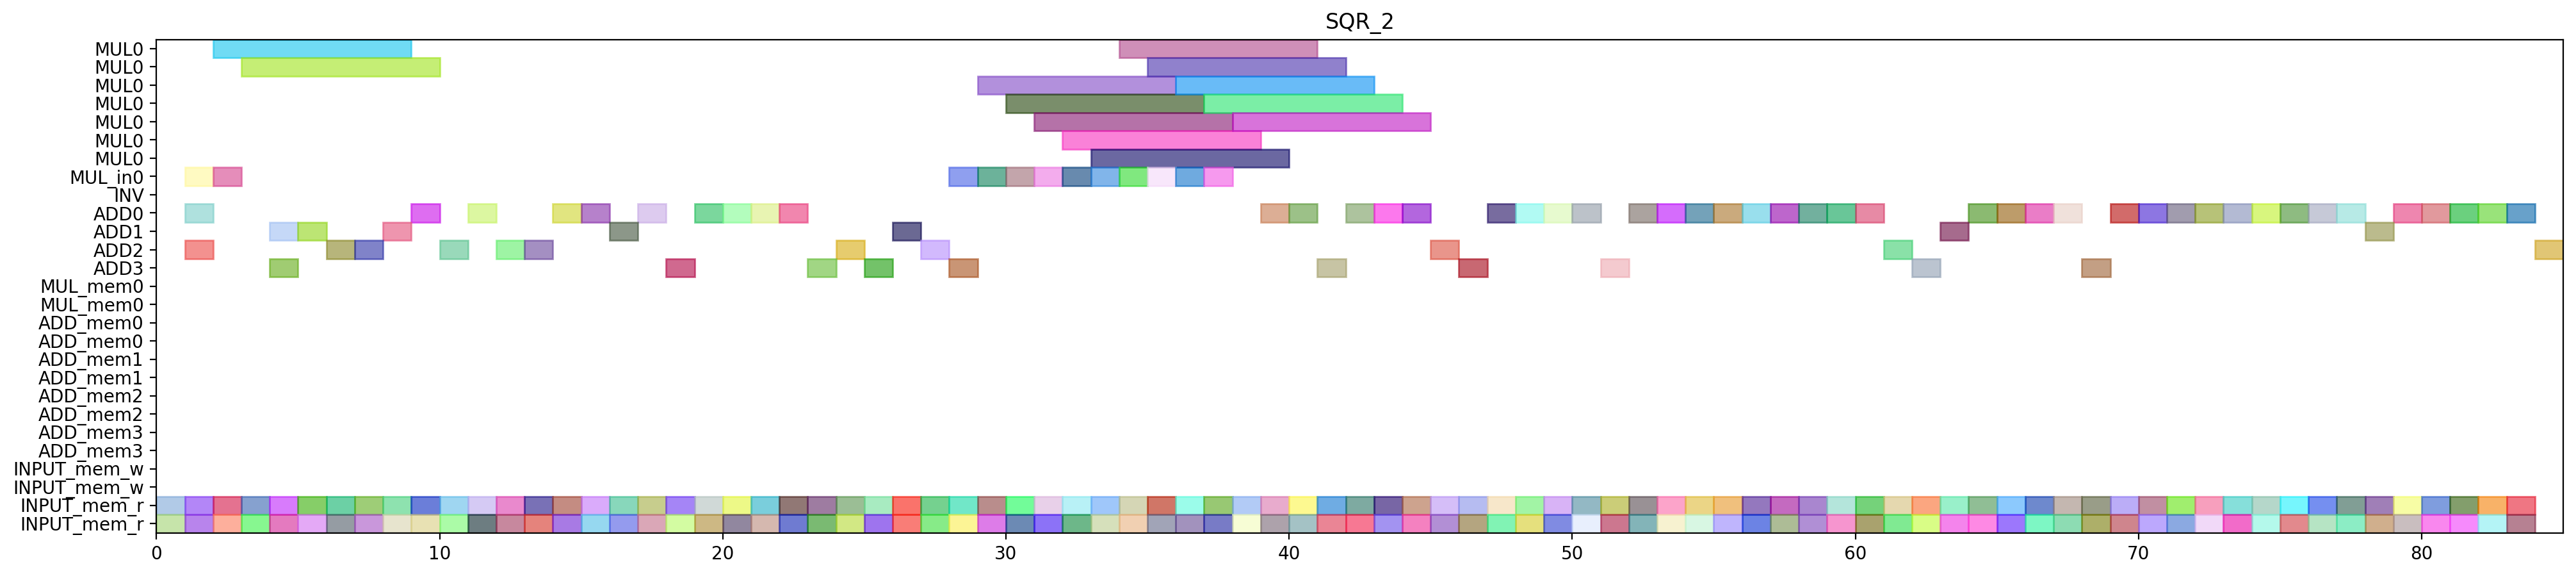

Source code (Python):
from pyschedule import Scenario, solvers, plotters, alt


def solve():
	horizon = 149
	S = Scenario("SQR_2", horizon=horizon)

	# resource
	MUL = S.Resources('MUL', num=1, size=7)
	MUL_in = S.Resources('MUL_in', num=1)
	INV = S.Resource('INV')
	ADD = S.Resources('ADD', num=4, periods=range(1, horizon))
	MUL_mem = S.Resources('MUL_mem', num=1, size=2)
	ADD_mem = S.Resources('ADD_mem', num=4, size=2)
	INPUT_mem_w = S.Resource('INPUT_mem_w', size=2)
	INPUT_mem_r = S.Resource('INPUT_mem_r', size=2)

	# result of previous scheduling
	c_a1_0_x010_mem0 = S.Task('c_a1_0_x010_mem0', length=1, delay_cost=1)
	S += c_a1_0_x010_mem0 >= 0
	c_a1_0_x010_mem0 += INPUT_mem_r

	c_a1_0_x100_mem0 = S.Task('c_a1_0_x100_mem0', length=1, delay_cost=1)
	S += c_a1_0_x100_mem0 >= 0
	c_a1_0_x100_mem0 += INPUT_mem_r

	c_a1_0_x010 = S.Task('c_a1_0_x010', length=1, delay_cost=1)
	S += c_a1_0_x010 >= 1
	c_a1_0_x010 += ADD[2]

	c_a1_0_x100 = S.Task('c_a1_0_x100', length=1, delay_cost=1)
	S += c_a1_0_x100 >= 1
	c_a1_0_x100 += ADD[0]

	c_t3_t0_t0_t0_in = S.Task('c_t3_t0_t0_t0_in', length=1, delay_cost=1)
	S += c_t3_t0_t0_t0_in >= 1
	c_t3_t0_t0_t0_in += MUL_in[0]

	c_t3_t0_t0_t0_mem0 = S.Task('c_t3_t0_t0_t0_mem0', length=1, delay_cost=1)
	S += c_t3_t0_t0_t0_mem0 >= 1
	c_t3_t0_t0_t0_mem0 += INPUT_mem_r

	c_t3_t0_t0_t0_mem1 = S.Task('c_t3_t0_t0_t0_mem1', length=1, delay_cost=1)
	S += c_t3_t0_t0_t0_mem1 >= 1
	c_t3_t0_t0_t0_mem1 += INPUT_mem_r

	c_t3_t0_t0_t0 = S.Task('c_t3_t0_t0_t0', length=7, delay_cost=1)
	S += c_t3_t0_t0_t0 >= 2
	c_t3_t0_t0_t0 += MUL[0]

	c_t3_t0_t0_t1_in = S.Task('c_t3_t0_t0_t1_in', length=1, delay_cost=1)
	S += c_t3_t0_t0_t1_in >= 2
	c_t3_t0_t0_t1_in += MUL_in[0]

	c_t3_t0_t0_t1_mem0 = S.Task('c_t3_t0_t0_t1_mem0', length=1, delay_cost=1)
	S += c_t3_t0_t0_t1_mem0 >= 2
	c_t3_t0_t0_t1_mem0 += INPUT_mem_r

	c_t3_t0_t0_t1_mem1 = S.Task('c_t3_t0_t0_t1_mem1', length=1, delay_cost=1)
	S += c_t3_t0_t0_t1_mem1 >= 2
	c_t3_t0_t0_t1_mem1 += INPUT_mem_r

	c_a1_0_x000_mem0 = S.Task('c_a1_0_x000_mem0', length=1, delay_cost=1)
	S += c_a1_0_x000_mem0 >= 3
	c_a1_0_x000_mem0 += INPUT_mem_r

	c_a1_0_x110_mem0 = S.Task('c_a1_0_x110_mem0', length=1, delay_cost=1)
	S += c_a1_0_x110_mem0 >= 3
	c_a1_0_x110_mem0 += INPUT_mem_r

	c_t3_t0_t0_t1 = S.Task('c_t3_t0_t0_t1', length=7, delay_cost=1)
	S += c_t3_t0_t0_t1 >= 3
	c_t3_t0_t0_t1 += MUL[0]

	c_a1_0_x000 = S.Task('c_a1_0_x000', length=1, delay_cost=1)
	S += c_a1_0_x000 >= 4
	c_a1_0_x000 += ADD[1]

	c_a1_0_x110 = S.Task('c_a1_0_x110', length=1, delay_cost=1)
	S += c_a1_0_x110 >= 4
	c_a1_0_x110 += ADD[3]

	c_t1111_mem0 = S.Task('c_t1111_mem0', length=1, delay_cost=1)
	S += c_t1111_mem0 >= 4
	c_t1111_mem0 += INPUT_mem_r

	c_t1111_mem1 = S.Task('c_t1111_mem1', length=1, delay_cost=1)
	S += c_t1111_mem1 >= 4
	c_t1111_mem1 += INPUT_mem_r

	c_t1001_mem0 = S.Task('c_t1001_mem0', length=1, delay_cost=1)
	S += c_t1001_mem0 >= 5
	c_t1001_mem0 += INPUT_mem_r

	c_t1001_mem1 = S.Task('c_t1001_mem1', length=1, delay_cost=1)
	S += c_t1001_mem1 >= 5
	c_t1001_mem1 += INPUT_mem_r

	c_t1111 = S.Task('c_t1111', length=1, delay_cost=1)
	S += c_t1111 >= 5
	c_t1111 += ADD[1]

	c_a1_0_y1_0_mem0 = S.Task('c_a1_0_y1_0_mem0', length=1, delay_cost=1)
	S += c_a1_0_y1_0_mem0 >= 6
	c_a1_0_y1_0_mem0 += INPUT_mem_r

	c_a1_0_y1_0_mem1 = S.Task('c_a1_0_y1_0_mem1', length=1, delay_cost=1)
	S += c_a1_0_y1_0_mem1 >= 6
	c_a1_0_y1_0_mem1 += INPUT_mem_r

	c_t1001 = S.Task('c_t1001', length=1, delay_cost=1)
	S += c_t1001 >= 6
	c_t1001 += ADD[2]

	c_a1_0_y1_0 = S.Task('c_a1_0_y1_0', length=1, delay_cost=1)
	S += c_a1_0_y1_0 >= 7
	c_a1_0_y1_0 += ADD[2]

	c_t1011_mem0 = S.Task('c_t1011_mem0', length=1, delay_cost=1)
	S += c_t1011_mem0 >= 7
	c_t1011_mem0 += INPUT_mem_r

	c_t1011_mem1 = S.Task('c_t1011_mem1', length=1, delay_cost=1)
	S += c_t1011_mem1 >= 7
	c_t1011_mem1 += INPUT_mem_r

	c_t1011 = S.Task('c_t1011', length=1, delay_cost=1)
	S += c_t1011 >= 8
	c_t1011 += ADD[1]

	c_t1110_mem0 = S.Task('c_t1110_mem0', length=1, delay_cost=1)
	S += c_t1110_mem0 >= 8
	c_t1110_mem0 += INPUT_mem_r

	c_t1110_mem1 = S.Task('c_t1110_mem1', length=1, delay_cost=1)
	S += c_t1110_mem1 >= 8
	c_t1110_mem1 += INPUT_mem_r

	c_t1010_mem0 = S.Task('c_t1010_mem0', length=1, delay_cost=1)
	S += c_t1010_mem0 >= 9
	c_t1010_mem0 += INPUT_mem_r

	c_t1010_mem1 = S.Task('c_t1010_mem1', length=1, delay_cost=1)
	S += c_t1010_mem1 >= 9
	c_t1010_mem1 += INPUT_mem_r

	c_t1110 = S.Task('c_t1110', length=1, delay_cost=1)
	S += c_t1110 >= 9
	c_t1110 += ADD[0]

	c_t1000_mem0 = S.Task('c_t1000_mem0', length=1, delay_cost=1)
	S += c_t1000_mem0 >= 10
	c_t1000_mem0 += INPUT_mem_r

	c_t1000_mem1 = S.Task('c_t1000_mem1', length=1, delay_cost=1)
	S += c_t1000_mem1 >= 10
	c_t1000_mem1 += INPUT_mem_r

	c_t1010 = S.Task('c_t1010', length=1, delay_cost=1)
	S += c_t1010 >= 10
	c_t1010 += ADD[2]

	c_t1000 = S.Task('c_t1000', length=1, delay_cost=1)
	S += c_t1000 >= 11
	c_t1000 += ADD[0]

	c_t1100_mem0 = S.Task('c_t1100_mem0', length=1, delay_cost=1)
	S += c_t1100_mem0 >= 11
	c_t1100_mem0 += INPUT_mem_r

	c_t1100_mem1 = S.Task('c_t1100_mem1', length=1, delay_cost=1)
	S += c_t1100_mem1 >= 11
	c_t1100_mem1 += INPUT_mem_r

	c_t0210_mem0 = S.Task('c_t0210_mem0', length=1, delay_cost=1)
	S += c_t0210_mem0 >= 12
	c_t0210_mem0 += INPUT_mem_r

	c_t0210_mem1 = S.Task('c_t0210_mem1', length=1, delay_cost=1)
	S += c_t0210_mem1 >= 12
	c_t0210_mem1 += INPUT_mem_r

	c_t1100 = S.Task('c_t1100', length=1, delay_cost=1)
	S += c_t1100 >= 12
	c_t1100 += ADD[2]

	c_t0110_mem0 = S.Task('c_t0110_mem0', length=1, delay_cost=1)
	S += c_t0110_mem0 >= 13
	c_t0110_mem0 += INPUT_mem_r

	c_t0110_mem1 = S.Task('c_t0110_mem1', length=1, delay_cost=1)
	S += c_t0110_mem1 >= 13
	c_t0110_mem1 += INPUT_mem_r

	c_t0210 = S.Task('c_t0210', length=1, delay_cost=1)
	S += c_t0210 >= 13
	c_t0210 += ADD[2]

	c_a1_0_y1_1_mem0 = S.Task('c_a1_0_y1_1_mem0', length=1, delay_cost=1)
	S += c_a1_0_y1_1_mem0 >= 14
	c_a1_0_y1_1_mem0 += INPUT_mem_r

	c_a1_0_y1_1_mem1 = S.Task('c_a1_0_y1_1_mem1', length=1, delay_cost=1)
	S += c_a1_0_y1_1_mem1 >= 14
	c_a1_0_y1_1_mem1 += INPUT_mem_r

	c_t0110 = S.Task('c_t0110', length=1, delay_cost=1)
	S += c_t0110 >= 14
	c_t0110 += ADD[0]

	c_a1_0_y1_1 = S.Task('c_a1_0_y1_1', length=1, delay_cost=1)
	S += c_a1_0_y1_1 >= 15
	c_a1_0_y1_1 += ADD[0]

	c_t0211_mem0 = S.Task('c_t0211_mem0', length=1, delay_cost=1)
	S += c_t0211_mem0 >= 15
	c_t0211_mem0 += INPUT_mem_r

	c_t0211_mem1 = S.Task('c_t0211_mem1', length=1, delay_cost=1)
	S += c_t0211_mem1 >= 15
	c_t0211_mem1 += INPUT_mem_r

	c_t0201_mem0 = S.Task('c_t0201_mem0', length=1, delay_cost=1)
	S += c_t0201_mem0 >= 16
	c_t0201_mem0 += INPUT_mem_r

	c_t0201_mem1 = S.Task('c_t0201_mem1', length=1, delay_cost=1)
	S += c_t0201_mem1 >= 16
	c_t0201_mem1 += INPUT_mem_r

	c_t0211 = S.Task('c_t0211', length=1, delay_cost=1)
	S += c_t0211 >= 16
	c_t0211 += ADD[1]

	c_t0201 = S.Task('c_t0201', length=1, delay_cost=1)
	S += c_t0201 >= 17
	c_t0201 += ADD[0]

	c_t1101_mem0 = S.Task('c_t1101_mem0', length=1, delay_cost=1)
	S += c_t1101_mem0 >= 17
	c_t1101_mem0 += INPUT_mem_r

	c_t1101_mem1 = S.Task('c_t1101_mem1', length=1, delay_cost=1)
	S += c_t1101_mem1 >= 17
	c_t1101_mem1 += INPUT_mem_r

	c_t0200_mem0 = S.Task('c_t0200_mem0', length=1, delay_cost=1)
	S += c_t0200_mem0 >= 18
	c_t0200_mem0 += INPUT_mem_r

	c_t0200_mem1 = S.Task('c_t0200_mem1', length=1, delay_cost=1)
	S += c_t0200_mem1 >= 18
	c_t0200_mem1 += INPUT_mem_r

	c_t1101 = S.Task('c_t1101', length=1, delay_cost=1)
	S += c_t1101 >= 18
	c_t1101 += ADD[3]

	c_t0200 = S.Task('c_t0200', length=1, delay_cost=1)
	S += c_t0200 >= 19
	c_t0200 += ADD[0]

	c_t1210_mem0 = S.Task('c_t1210_mem0', length=1, delay_cost=1)
	S += c_t1210_mem0 >= 19
	c_t1210_mem0 += INPUT_mem_r

	c_t1210_mem1 = S.Task('c_t1210_mem1', length=1, delay_cost=1)
	S += c_t1210_mem1 >= 19
	c_t1210_mem1 += INPUT_mem_r

	c_t1200_mem0 = S.Task('c_t1200_mem0', length=1, delay_cost=1)
	S += c_t1200_mem0 >= 20
	c_t1200_mem0 += INPUT_mem_r

	c_t1200_mem1 = S.Task('c_t1200_mem1', length=1, delay_cost=1)
	S += c_t1200_mem1 >= 20
	c_t1200_mem1 += INPUT_mem_r

	c_t1210 = S.Task('c_t1210', length=1, delay_cost=1)
	S += c_t1210 >= 20
	c_t1210 += ADD[0]

	c_t1200 = S.Task('c_t1200', length=1, delay_cost=1)
	S += c_t1200 >= 21
	c_t1200 += ADD[0]

	c_t1201_mem0 = S.Task('c_t1201_mem0', length=1, delay_cost=1)
	S += c_t1201_mem0 >= 21
	c_t1201_mem0 += INPUT_mem_r

	c_t1201_mem1 = S.Task('c_t1201_mem1', length=1, delay_cost=1)
	S += c_t1201_mem1 >= 21
	c_t1201_mem1 += INPUT_mem_r

	c_t0101_mem0 = S.Task('c_t0101_mem0', length=1, delay_cost=1)
	S += c_t0101_mem0 >= 22
	c_t0101_mem0 += INPUT_mem_r

	c_t0101_mem1 = S.Task('c_t0101_mem1', length=1, delay_cost=1)
	S += c_t0101_mem1 >= 22
	c_t0101_mem1 += INPUT_mem_r

	c_t1201 = S.Task('c_t1201', length=1, delay_cost=1)
	S += c_t1201 >= 22
	c_t1201 += ADD[0]

	c_t0101 = S.Task('c_t0101', length=1, delay_cost=1)
	S += c_t0101 >= 23
	c_t0101 += ADD[3]

	c_t3_t0_t0_t3_mem0 = S.Task('c_t3_t0_t0_t3_mem0', length=1, delay_cost=1)
	S += c_t3_t0_t0_t3_mem0 >= 23
	c_t3_t0_t0_t3_mem0 += INPUT_mem_r

	c_t3_t0_t0_t3_mem1 = S.Task('c_t3_t0_t0_t3_mem1', length=1, delay_cost=1)
	S += c_t3_t0_t0_t3_mem1 >= 23
	c_t3_t0_t0_t3_mem1 += INPUT_mem_r

	c_t0111_mem0 = S.Task('c_t0111_mem0', length=1, delay_cost=1)
	S += c_t0111_mem0 >= 24
	c_t0111_mem0 += INPUT_mem_r

	c_t0111_mem1 = S.Task('c_t0111_mem1', length=1, delay_cost=1)
	S += c_t0111_mem1 >= 24
	c_t0111_mem1 += INPUT_mem_r

	c_t3_t0_t0_t3 = S.Task('c_t3_t0_t0_t3', length=1, delay_cost=1)
	S += c_t3_t0_t0_t3 >= 24
	c_t3_t0_t0_t3 += ADD[2]

	c_t0100_mem0 = S.Task('c_t0100_mem0', length=1, delay_cost=1)
	S += c_t0100_mem0 >= 25
	c_t0100_mem0 += INPUT_mem_r

	c_t0100_mem1 = S.Task('c_t0100_mem1', length=1, delay_cost=1)
	S += c_t0100_mem1 >= 25
	c_t0100_mem1 += INPUT_mem_r

	c_t0111 = S.Task('c_t0111', length=1, delay_cost=1)
	S += c_t0111 >= 25
	c_t0111 += ADD[3]

	c_t0100 = S.Task('c_t0100', length=1, delay_cost=1)
	S += c_t0100 >= 26
	c_t0100 += ADD[1]

	c_t3_t0_t0_t2_mem0 = S.Task('c_t3_t0_t0_t2_mem0', length=1, delay_cost=1)
	S += c_t3_t0_t0_t2_mem0 >= 26
	c_t3_t0_t0_t2_mem0 += INPUT_mem_r

	c_t3_t0_t0_t2_mem1 = S.Task('c_t3_t0_t0_t2_mem1', length=1, delay_cost=1)
	S += c_t3_t0_t0_t2_mem1 >= 26
	c_t3_t0_t0_t2_mem1 += INPUT_mem_r

	c_t1211_mem0 = S.Task('c_t1211_mem0', length=1, delay_cost=1)
	S += c_t1211_mem0 >= 27
	c_t1211_mem0 += INPUT_mem_r

	c_t1211_mem1 = S.Task('c_t1211_mem1', length=1, delay_cost=1)
	S += c_t1211_mem1 >= 27
	c_t1211_mem1 += INPUT_mem_r

	c_t3_t0_t0_t2 = S.Task('c_t3_t0_t0_t2', length=1, delay_cost=1)
	S += c_t3_t0_t0_t2 >= 27
	c_t3_t0_t0_t2 += ADD[2]

	c_t1211 = S.Task('c_t1211', length=1, delay_cost=1)
	S += c_t1211 >= 28
	c_t1211 += ADD[3]

	c_t3_t2_t1_t0_in = S.Task('c_t3_t2_t1_t0_in', length=1, delay_cost=1)
	S += c_t3_t2_t1_t0_in >= 28
	c_t3_t2_t1_t0_in += MUL_in[0]

	c_t3_t2_t1_t0_mem0 = S.Task('c_t3_t2_t1_t0_mem0', length=1, delay_cost=1)
	S += c_t3_t2_t1_t0_mem0 >= 28
	c_t3_t2_t1_t0_mem0 += INPUT_mem_r

	c_t3_t2_t1_t0_mem1 = S.Task('c_t3_t2_t1_t0_mem1', length=1, delay_cost=1)
	S += c_t3_t2_t1_t0_mem1 >= 28
	c_t3_t2_t1_t0_mem1 += INPUT_mem_r

	c_t3_t2_t0_t1_in = S.Task('c_t3_t2_t0_t1_in', length=1, delay_cost=1)
	S += c_t3_t2_t0_t1_in >= 29
	c_t3_t2_t0_t1_in += MUL_in[0]

	c_t3_t2_t0_t1_mem0 = S.Task('c_t3_t2_t0_t1_mem0', length=1, delay_cost=1)
	S += c_t3_t2_t0_t1_mem0 >= 29
	c_t3_t2_t0_t1_mem0 += INPUT_mem_r

	c_t3_t2_t0_t1_mem1 = S.Task('c_t3_t2_t0_t1_mem1', length=1, delay_cost=1)
	S += c_t3_t2_t0_t1_mem1 >= 29
	c_t3_t2_t0_t1_mem1 += INPUT_mem_r

	c_t3_t2_t1_t0 = S.Task('c_t3_t2_t1_t0', length=7, delay_cost=1)
	S += c_t3_t2_t1_t0 >= 29
	c_t3_t2_t1_t0 += MUL[0]

	c_t3_t2_t0_t0_in = S.Task('c_t3_t2_t0_t0_in', length=1, delay_cost=1)
	S += c_t3_t2_t0_t0_in >= 30
	c_t3_t2_t0_t0_in += MUL_in[0]

	c_t3_t2_t0_t0_mem0 = S.Task('c_t3_t2_t0_t0_mem0', length=1, delay_cost=1)
	S += c_t3_t2_t0_t0_mem0 >= 30
	c_t3_t2_t0_t0_mem0 += INPUT_mem_r

	c_t3_t2_t0_t0_mem1 = S.Task('c_t3_t2_t0_t0_mem1', length=1, delay_cost=1)
	S += c_t3_t2_t0_t0_mem1 >= 30
	c_t3_t2_t0_t0_mem1 += INPUT_mem_r

	c_t3_t2_t0_t1 = S.Task('c_t3_t2_t0_t1', length=7, delay_cost=1)
	S += c_t3_t2_t0_t1 >= 30
	c_t3_t2_t0_t1 += MUL[0]

	c_t3_t1_t1_t1_in = S.Task('c_t3_t1_t1_t1_in', length=1, delay_cost=1)
	S += c_t3_t1_t1_t1_in >= 31
	c_t3_t1_t1_t1_in += MUL_in[0]

	c_t3_t1_t1_t1_mem0 = S.Task('c_t3_t1_t1_t1_mem0', length=1, delay_cost=1)
	S += c_t3_t1_t1_t1_mem0 >= 31
	c_t3_t1_t1_t1_mem0 += INPUT_mem_r

	c_t3_t1_t1_t1_mem1 = S.Task('c_t3_t1_t1_t1_mem1', length=1, delay_cost=1)
	S += c_t3_t1_t1_t1_mem1 >= 31
	c_t3_t1_t1_t1_mem1 += INPUT_mem_r

	c_t3_t2_t0_t0 = S.Task('c_t3_t2_t0_t0', length=7, delay_cost=1)
	S += c_t3_t2_t0_t0 >= 31
	c_t3_t2_t0_t0 += MUL[0]

	c_t3_t1_t1_t1 = S.Task('c_t3_t1_t1_t1', length=7, delay_cost=1)
	S += c_t3_t1_t1_t1 >= 32
	c_t3_t1_t1_t1 += MUL[0]

	c_t3_t2_t1_t1_in = S.Task('c_t3_t2_t1_t1_in', length=1, delay_cost=1)
	S += c_t3_t2_t1_t1_in >= 32
	c_t3_t2_t1_t1_in += MUL_in[0]

	c_t3_t2_t1_t1_mem0 = S.Task('c_t3_t2_t1_t1_mem0', length=1, delay_cost=1)
	S += c_t3_t2_t1_t1_mem0 >= 32
	c_t3_t2_t1_t1_mem0 += INPUT_mem_r

	c_t3_t2_t1_t1_mem1 = S.Task('c_t3_t2_t1_t1_mem1', length=1, delay_cost=1)
	S += c_t3_t2_t1_t1_mem1 >= 32
	c_t3_t2_t1_t1_mem1 += INPUT_mem_r

	c_t3_t1_t1_t0_in = S.Task('c_t3_t1_t1_t0_in', length=1, delay_cost=1)
	S += c_t3_t1_t1_t0_in >= 33
	c_t3_t1_t1_t0_in += MUL_in[0]

	c_t3_t1_t1_t0_mem0 = S.Task('c_t3_t1_t1_t0_mem0', length=1, delay_cost=1)
	S += c_t3_t1_t1_t0_mem0 >= 33
	c_t3_t1_t1_t0_mem0 += INPUT_mem_r

	c_t3_t1_t1_t0_mem1 = S.Task('c_t3_t1_t1_t0_mem1', length=1, delay_cost=1)
	S += c_t3_t1_t1_t0_mem1 >= 33
	c_t3_t1_t1_t0_mem1 += INPUT_mem_r

	c_t3_t2_t1_t1 = S.Task('c_t3_t2_t1_t1', length=7, delay_cost=1)
	S += c_t3_t2_t1_t1 >= 33
	c_t3_t2_t1_t1 += MUL[0]

	c_t3_t1_t0_t1_in = S.Task('c_t3_t1_t0_t1_in', length=1, delay_cost=1)
	S += c_t3_t1_t0_t1_in >= 34
	c_t3_t1_t0_t1_in += MUL_in[0]

	c_t3_t1_t0_t1_mem0 = S.Task('c_t3_t1_t0_t1_mem0', length=1, delay_cost=1)
	S += c_t3_t1_t0_t1_mem0 >= 34
	c_t3_t1_t0_t1_mem0 += INPUT_mem_r

	c_t3_t1_t0_t1_mem1 = S.Task('c_t3_t1_t0_t1_mem1', length=1, delay_cost=1)
	S += c_t3_t1_t0_t1_mem1 >= 34
	c_t3_t1_t0_t1_mem1 += INPUT_mem_r

	c_t3_t1_t1_t0 = S.Task('c_t3_t1_t1_t0', length=7, delay_cost=1)
	S += c_t3_t1_t1_t0 >= 34
	c_t3_t1_t1_t0 += MUL[0]

	c_t3_t1_t0_t0_in = S.Task('c_t3_t1_t0_t0_in', length=1, delay_cost=1)
	S += c_t3_t1_t0_t0_in >= 35
	c_t3_t1_t0_t0_in += MUL_in[0]

	c_t3_t1_t0_t0_mem0 = S.Task('c_t3_t1_t0_t0_mem0', length=1, delay_cost=1)
	S += c_t3_t1_t0_t0_mem0 >= 35
	c_t3_t1_t0_t0_mem0 += INPUT_mem_r

	c_t3_t1_t0_t0_mem1 = S.Task('c_t3_t1_t0_t0_mem1', length=1, delay_cost=1)
	S += c_t3_t1_t0_t0_mem1 >= 35
	c_t3_t1_t0_t0_mem1 += INPUT_mem_r

	c_t3_t1_t0_t1 = S.Task('c_t3_t1_t0_t1', length=7, delay_cost=1)
	S += c_t3_t1_t0_t1 >= 35
	c_t3_t1_t0_t1 += MUL[0]

	c_t3_t0_t1_t1_in = S.Task('c_t3_t0_t1_t1_in', length=1, delay_cost=1)
	S += c_t3_t0_t1_t1_in >= 36
	c_t3_t0_t1_t1_in += MUL_in[0]

	c_t3_t0_t1_t1_mem0 = S.Task('c_t3_t0_t1_t1_mem0', length=1, delay_cost=1)
	S += c_t3_t0_t1_t1_mem0 >= 36
	c_t3_t0_t1_t1_mem0 += INPUT_mem_r

	c_t3_t0_t1_t1_mem1 = S.Task('c_t3_t0_t1_t1_mem1', length=1, delay_cost=1)
	S += c_t3_t0_t1_t1_mem1 >= 36
	c_t3_t0_t1_t1_mem1 += INPUT_mem_r

	c_t3_t1_t0_t0 = S.Task('c_t3_t1_t0_t0', length=7, delay_cost=1)
	S += c_t3_t1_t0_t0 >= 36
	c_t3_t1_t0_t0 += MUL[0]

	c_t3_t0_t1_t0_in = S.Task('c_t3_t0_t1_t0_in', length=1, delay_cost=1)
	S += c_t3_t0_t1_t0_in >= 37
	c_t3_t0_t1_t0_in += MUL_in[0]

	c_t3_t0_t1_t0_mem0 = S.Task('c_t3_t0_t1_t0_mem0', length=1, delay_cost=1)
	S += c_t3_t0_t1_t0_mem0 >= 37
	c_t3_t0_t1_t0_mem0 += INPUT_mem_r

	c_t3_t0_t1_t0_mem1 = S.Task('c_t3_t0_t1_t0_mem1', length=1, delay_cost=1)
	S += c_t3_t0_t1_t0_mem1 >= 37
	c_t3_t0_t1_t0_mem1 += INPUT_mem_r

	c_t3_t0_t1_t1 = S.Task('c_t3_t0_t1_t1', length=7, delay_cost=1)
	S += c_t3_t0_t1_t1 >= 37
	c_t3_t0_t1_t1 += MUL[0]

	c_t3_t0_t1_t0 = S.Task('c_t3_t0_t1_t0', length=7, delay_cost=1)
	S += c_t3_t0_t1_t0 >= 38
	c_t3_t0_t1_t0 += MUL[0]

	c_t3_t2_t1_t2_mem0 = S.Task('c_t3_t2_t1_t2_mem0', length=1, delay_cost=1)
	S += c_t3_t2_t1_t2_mem0 >= 38
	c_t3_t2_t1_t2_mem0 += INPUT_mem_r

	c_t3_t2_t1_t2_mem1 = S.Task('c_t3_t2_t1_t2_mem1', length=1, delay_cost=1)
	S += c_t3_t2_t1_t2_mem1 >= 38
	c_t3_t2_t1_t2_mem1 += INPUT_mem_r

	c_t3_t0_t21_mem0 = S.Task('c_t3_t0_t21_mem0', length=1, delay_cost=1)
	S += c_t3_t0_t21_mem0 >= 39
	c_t3_t0_t21_mem0 += INPUT_mem_r

	c_t3_t0_t21_mem1 = S.Task('c_t3_t0_t21_mem1', length=1, delay_cost=1)
	S += c_t3_t0_t21_mem1 >= 39
	c_t3_t0_t21_mem1 += INPUT_mem_r

	c_t3_t2_t1_t2 = S.Task('c_t3_t2_t1_t2', length=1, delay_cost=1)
	S += c_t3_t2_t1_t2 >= 39
	c_t3_t2_t1_t2 += ADD[0]

	c_t3_t0_t21 = S.Task('c_t3_t0_t21', length=1, delay_cost=1)
	S += c_t3_t0_t21 >= 40
	c_t3_t0_t21 += ADD[0]

	c_t3_t0_t31_mem0 = S.Task('c_t3_t0_t31_mem0', length=1, delay_cost=1)
	S += c_t3_t0_t31_mem0 >= 40
	c_t3_t0_t31_mem0 += INPUT_mem_r

	c_t3_t0_t31_mem1 = S.Task('c_t3_t0_t31_mem1', length=1, delay_cost=1)
	S += c_t3_t0_t31_mem1 >= 40
	c_t3_t0_t31_mem1 += INPUT_mem_r

	c_t3_t0_t30_mem0 = S.Task('c_t3_t0_t30_mem0', length=1, delay_cost=1)
	S += c_t3_t0_t30_mem0 >= 41
	c_t3_t0_t30_mem0 += INPUT_mem_r

	c_t3_t0_t30_mem1 = S.Task('c_t3_t0_t30_mem1', length=1, delay_cost=1)
	S += c_t3_t0_t30_mem1 >= 41
	c_t3_t0_t30_mem1 += INPUT_mem_r

	c_t3_t0_t31 = S.Task('c_t3_t0_t31', length=1, delay_cost=1)
	S += c_t3_t0_t31 >= 41
	c_t3_t0_t31 += ADD[3]

	c_t3_t0_t30 = S.Task('c_t3_t0_t30', length=1, delay_cost=1)
	S += c_t3_t0_t30 >= 42
	c_t3_t0_t30 += ADD[0]

	c_t3_t2_t20_mem0 = S.Task('c_t3_t2_t20_mem0', length=1, delay_cost=1)
	S += c_t3_t2_t20_mem0 >= 42
	c_t3_t2_t20_mem0 += INPUT_mem_r

	c_t3_t2_t20_mem1 = S.Task('c_t3_t2_t20_mem1', length=1, delay_cost=1)
	S += c_t3_t2_t20_mem1 >= 42
	c_t3_t2_t20_mem1 += INPUT_mem_r

	c_t3_t2_t0_t3_mem0 = S.Task('c_t3_t2_t0_t3_mem0', length=1, delay_cost=1)
	S += c_t3_t2_t0_t3_mem0 >= 43
	c_t3_t2_t0_t3_mem0 += INPUT_mem_r

	c_t3_t2_t0_t3_mem1 = S.Task('c_t3_t2_t0_t3_mem1', length=1, delay_cost=1)
	S += c_t3_t2_t0_t3_mem1 >= 43
	c_t3_t2_t0_t3_mem1 += INPUT_mem_r

	c_t3_t2_t20 = S.Task('c_t3_t2_t20', length=1, delay_cost=1)
	S += c_t3_t2_t20 >= 43
	c_t3_t2_t20 += ADD[0]

	c_t3_t0_t20_mem0 = S.Task('c_t3_t0_t20_mem0', length=1, delay_cost=1)
	S += c_t3_t0_t20_mem0 >= 44
	c_t3_t0_t20_mem0 += INPUT_mem_r

	c_t3_t0_t20_mem1 = S.Task('c_t3_t0_t20_mem1', length=1, delay_cost=1)
	S += c_t3_t0_t20_mem1 >= 44
	c_t3_t0_t20_mem1 += INPUT_mem_r

	c_t3_t2_t0_t3 = S.Task('c_t3_t2_t0_t3', length=1, delay_cost=1)
	S += c_t3_t2_t0_t3 >= 44
	c_t3_t2_t0_t3 += ADD[0]

	c_t3_t0_t1_t3_mem0 = S.Task('c_t3_t0_t1_t3_mem0', length=1, delay_cost=1)
	S += c_t3_t0_t1_t3_mem0 >= 45
	c_t3_t0_t1_t3_mem0 += INPUT_mem_r

	c_t3_t0_t1_t3_mem1 = S.Task('c_t3_t0_t1_t3_mem1', length=1, delay_cost=1)
	S += c_t3_t0_t1_t3_mem1 >= 45
	c_t3_t0_t1_t3_mem1 += INPUT_mem_r

	c_t3_t0_t20 = S.Task('c_t3_t0_t20', length=1, delay_cost=1)
	S += c_t3_t0_t20 >= 45
	c_t3_t0_t20 += ADD[2]

	c_t3_t0_t1_t3 = S.Task('c_t3_t0_t1_t3', length=1, delay_cost=1)
	S += c_t3_t0_t1_t3 >= 46
	c_t3_t0_t1_t3 += ADD[3]

	c_t3_t2_t0_t2_mem0 = S.Task('c_t3_t2_t0_t2_mem0', length=1, delay_cost=1)
	S += c_t3_t2_t0_t2_mem0 >= 46
	c_t3_t2_t0_t2_mem0 += INPUT_mem_r

	c_t3_t2_t0_t2_mem1 = S.Task('c_t3_t2_t0_t2_mem1', length=1, delay_cost=1)
	S += c_t3_t2_t0_t2_mem1 >= 46
	c_t3_t2_t0_t2_mem1 += INPUT_mem_r

	c_t3_t2_t0_t2 = S.Task('c_t3_t2_t0_t2', length=1, delay_cost=1)
	S += c_t3_t2_t0_t2 >= 47
	c_t3_t2_t0_t2 += ADD[0]

	c_t3_t2_t1_t3_mem0 = S.Task('c_t3_t2_t1_t3_mem0', length=1, delay_cost=1)
	S += c_t3_t2_t1_t3_mem0 >= 47
	c_t3_t2_t1_t3_mem0 += INPUT_mem_r

	c_t3_t2_t1_t3_mem1 = S.Task('c_t3_t2_t1_t3_mem1', length=1, delay_cost=1)
	S += c_t3_t2_t1_t3_mem1 >= 47
	c_t3_t2_t1_t3_mem1 += INPUT_mem_r

	c_t3_t1_t31_mem0 = S.Task('c_t3_t1_t31_mem0', length=1, delay_cost=1)
	S += c_t3_t1_t31_mem0 >= 48
	c_t3_t1_t31_mem0 += INPUT_mem_r

	c_t3_t1_t31_mem1 = S.Task('c_t3_t1_t31_mem1', length=1, delay_cost=1)
	S += c_t3_t1_t31_mem1 >= 48
	c_t3_t1_t31_mem1 += INPUT_mem_r

	c_t3_t2_t1_t3 = S.Task('c_t3_t2_t1_t3', length=1, delay_cost=1)
	S += c_t3_t2_t1_t3 >= 48
	c_t3_t2_t1_t3 += ADD[0]

	c_t3_t1_t31 = S.Task('c_t3_t1_t31', length=1, delay_cost=1)
	S += c_t3_t1_t31 >= 49
	c_t3_t1_t31 += ADD[0]

	c_t3_t2_t21_mem0 = S.Task('c_t3_t2_t21_mem0', length=1, delay_cost=1)
	S += c_t3_t2_t21_mem0 >= 49
	c_t3_t2_t21_mem0 += INPUT_mem_r

	c_t3_t2_t21_mem1 = S.Task('c_t3_t2_t21_mem1', length=1, delay_cost=1)
	S += c_t3_t2_t21_mem1 >= 49
	c_t3_t2_t21_mem1 += INPUT_mem_r

	c_t3_t1_t30_mem0 = S.Task('c_t3_t1_t30_mem0', length=1, delay_cost=1)
	S += c_t3_t1_t30_mem0 >= 50
	c_t3_t1_t30_mem0 += INPUT_mem_r

	c_t3_t1_t30_mem1 = S.Task('c_t3_t1_t30_mem1', length=1, delay_cost=1)
	S += c_t3_t1_t30_mem1 >= 50
	c_t3_t1_t30_mem1 += INPUT_mem_r

	c_t3_t2_t21 = S.Task('c_t3_t2_t21', length=1, delay_cost=1)
	S += c_t3_t2_t21 >= 50
	c_t3_t2_t21 += ADD[0]

	c_t3_t1_t21_mem0 = S.Task('c_t3_t1_t21_mem0', length=1, delay_cost=1)
	S += c_t3_t1_t21_mem0 >= 51
	c_t3_t1_t21_mem0 += INPUT_mem_r

	c_t3_t1_t21_mem1 = S.Task('c_t3_t1_t21_mem1', length=1, delay_cost=1)
	S += c_t3_t1_t21_mem1 >= 51
	c_t3_t1_t21_mem1 += INPUT_mem_r

	c_t3_t1_t30 = S.Task('c_t3_t1_t30', length=1, delay_cost=1)
	S += c_t3_t1_t30 >= 51
	c_t3_t1_t30 += ADD[3]

	c_t3_t1_t20_mem0 = S.Task('c_t3_t1_t20_mem0', length=1, delay_cost=1)
	S += c_t3_t1_t20_mem0 >= 52
	c_t3_t1_t20_mem0 += INPUT_mem_r

	c_t3_t1_t20_mem1 = S.Task('c_t3_t1_t20_mem1', length=1, delay_cost=1)
	S += c_t3_t1_t20_mem1 >= 52
	c_t3_t1_t20_mem1 += INPUT_mem_r

	c_t3_t1_t21 = S.Task('c_t3_t1_t21', length=1, delay_cost=1)
	S += c_t3_t1_t21 >= 52
	c_t3_t1_t21 += ADD[0]

	c_t3_t0_t1_t2_mem0 = S.Task('c_t3_t0_t1_t2_mem0', length=1, delay_cost=1)
	S += c_t3_t0_t1_t2_mem0 >= 53
	c_t3_t0_t1_t2_mem0 += INPUT_mem_r

	c_t3_t0_t1_t2_mem1 = S.Task('c_t3_t0_t1_t2_mem1', length=1, delay_cost=1)
	S += c_t3_t0_t1_t2_mem1 >= 53
	c_t3_t0_t1_t2_mem1 += INPUT_mem_r

	c_t3_t1_t20 = S.Task('c_t3_t1_t20', length=1, delay_cost=1)
	S += c_t3_t1_t20 >= 53
	c_t3_t1_t20 += ADD[0]

	c_t3_t0_t1_t2 = S.Task('c_t3_t0_t1_t2', length=1, delay_cost=1)
	S += c_t3_t0_t1_t2 >= 54
	c_t3_t0_t1_t2 += ADD[0]

	c_t3_t1_t1_t3_mem0 = S.Task('c_t3_t1_t1_t3_mem0', length=1, delay_cost=1)
	S += c_t3_t1_t1_t3_mem0 >= 54
	c_t3_t1_t1_t3_mem0 += INPUT_mem_r

	c_t3_t1_t1_t3_mem1 = S.Task('c_t3_t1_t1_t3_mem1', length=1, delay_cost=1)
	S += c_t3_t1_t1_t3_mem1 >= 54
	c_t3_t1_t1_t3_mem1 += INPUT_mem_r

	c_t3_t1_t1_t2_mem0 = S.Task('c_t3_t1_t1_t2_mem0', length=1, delay_cost=1)
	S += c_t3_t1_t1_t2_mem0 >= 55
	c_t3_t1_t1_t2_mem0 += INPUT_mem_r

	c_t3_t1_t1_t2_mem1 = S.Task('c_t3_t1_t1_t2_mem1', length=1, delay_cost=1)
	S += c_t3_t1_t1_t2_mem1 >= 55
	c_t3_t1_t1_t2_mem1 += INPUT_mem_r

	c_t3_t1_t1_t3 = S.Task('c_t3_t1_t1_t3', length=1, delay_cost=1)
	S += c_t3_t1_t1_t3 >= 55
	c_t3_t1_t1_t3 += ADD[0]

	c_t3_t1_t0_t3_mem0 = S.Task('c_t3_t1_t0_t3_mem0', length=1, delay_cost=1)
	S += c_t3_t1_t0_t3_mem0 >= 56
	c_t3_t1_t0_t3_mem0 += INPUT_mem_r

	c_t3_t1_t0_t3_mem1 = S.Task('c_t3_t1_t0_t3_mem1', length=1, delay_cost=1)
	S += c_t3_t1_t0_t3_mem1 >= 56
	c_t3_t1_t0_t3_mem1 += INPUT_mem_r

	c_t3_t1_t1_t2 = S.Task('c_t3_t1_t1_t2', length=1, delay_cost=1)
	S += c_t3_t1_t1_t2 >= 56
	c_t3_t1_t1_t2 += ADD[0]

	c_t3_t1_t0_t2_mem0 = S.Task('c_t3_t1_t0_t2_mem0', length=1, delay_cost=1)
	S += c_t3_t1_t0_t2_mem0 >= 57
	c_t3_t1_t0_t2_mem0 += INPUT_mem_r

	c_t3_t1_t0_t2_mem1 = S.Task('c_t3_t1_t0_t2_mem1', length=1, delay_cost=1)
	S += c_t3_t1_t0_t2_mem1 >= 57
	c_t3_t1_t0_t2_mem1 += INPUT_mem_r

	c_t3_t1_t0_t3 = S.Task('c_t3_t1_t0_t3', length=1, delay_cost=1)
	S += c_t3_t1_t0_t3 >= 57
	c_t3_t1_t0_t3 += ADD[0]

	c_t3_t1_t0_t2 = S.Task('c_t3_t1_t0_t2', length=1, delay_cost=1)
	S += c_t3_t1_t0_t2 >= 58
	c_t3_t1_t0_t2 += ADD[0]


	# new tasks
	c_t3_t2_t30 = S.Task('c_t3_t2_t30', length=1, delay_cost=1)
	c_t3_t2_t30 += alt(ADD)

	c_t3_t2_t30_mem0 = S.Task('c_t3_t2_t30_mem0', length=1, delay_cost=1)
	c_t3_t2_t30_mem0 += INPUT_mem_r
	S += c_t3_t2_t30_mem0 <= c_t3_t2_t30

	c_t3_t2_t30_mem1 = S.Task('c_t3_t2_t30_mem1', length=1, delay_cost=1)
	c_t3_t2_t30_mem1 += INPUT_mem_r
	S += c_t3_t2_t30_mem1 <= c_t3_t2_t30

	c_t3_t2_t31 = S.Task('c_t3_t2_t31', length=1, delay_cost=1)
	c_t3_t2_t31 += alt(ADD)

	c_t3_t2_t31_mem0 = S.Task('c_t3_t2_t31_mem0', length=1, delay_cost=1)
	c_t3_t2_t31_mem0 += INPUT_mem_r
	S += c_t3_t2_t31_mem0 <= c_t3_t2_t31

	c_t3_t2_t31_mem1 = S.Task('c_t3_t2_t31_mem1', length=1, delay_cost=1)
	c_t3_t2_t31_mem1 += INPUT_mem_r
	S += c_t3_t2_t31_mem1 <= c_t3_t2_t31

	c_t3_t3000 = S.Task('c_t3_t3000', length=1, delay_cost=1)
	c_t3_t3000 += alt(ADD)

	c_t3_t3000_mem0 = S.Task('c_t3_t3000_mem0', length=1, delay_cost=1)
	c_t3_t3000_mem0 += INPUT_mem_r
	S += c_t3_t3000_mem0 <= c_t3_t3000

	c_t3_t3000_mem1 = S.Task('c_t3_t3000_mem1', length=1, delay_cost=1)
	c_t3_t3000_mem1 += INPUT_mem_r
	S += c_t3_t3000_mem1 <= c_t3_t3000

	c_t3_t3001 = S.Task('c_t3_t3001', length=1, delay_cost=1)
	c_t3_t3001 += alt(ADD)

	c_t3_t3001_mem0 = S.Task('c_t3_t3001_mem0', length=1, delay_cost=1)
	c_t3_t3001_mem0 += INPUT_mem_r
	S += c_t3_t3001_mem0 <= c_t3_t3001

	c_t3_t3001_mem1 = S.Task('c_t3_t3001_mem1', length=1, delay_cost=1)
	c_t3_t3001_mem1 += INPUT_mem_r
	S += c_t3_t3001_mem1 <= c_t3_t3001

	c_t3_t3010 = S.Task('c_t3_t3010', length=1, delay_cost=1)
	c_t3_t3010 += alt(ADD)

	c_t3_t3010_mem0 = S.Task('c_t3_t3010_mem0', length=1, delay_cost=1)
	c_t3_t3010_mem0 += INPUT_mem_r
	S += c_t3_t3010_mem0 <= c_t3_t3010

	c_t3_t3010_mem1 = S.Task('c_t3_t3010_mem1', length=1, delay_cost=1)
	c_t3_t3010_mem1 += INPUT_mem_r
	S += c_t3_t3010_mem1 <= c_t3_t3010

	c_t3_t3011 = S.Task('c_t3_t3011', length=1, delay_cost=1)
	c_t3_t3011 += alt(ADD)

	c_t3_t3011_mem0 = S.Task('c_t3_t3011_mem0', length=1, delay_cost=1)
	c_t3_t3011_mem0 += INPUT_mem_r
	S += c_t3_t3011_mem0 <= c_t3_t3011

	c_t3_t3011_mem1 = S.Task('c_t3_t3011_mem1', length=1, delay_cost=1)
	c_t3_t3011_mem1 += INPUT_mem_r
	S += c_t3_t3011_mem1 <= c_t3_t3011

	c_t3_t3100 = S.Task('c_t3_t3100', length=1, delay_cost=1)
	c_t3_t3100 += alt(ADD)

	c_t3_t3100_mem0 = S.Task('c_t3_t3100_mem0', length=1, delay_cost=1)
	c_t3_t3100_mem0 += INPUT_mem_r
	S += c_t3_t3100_mem0 <= c_t3_t3100

	c_t3_t3100_mem1 = S.Task('c_t3_t3100_mem1', length=1, delay_cost=1)
	c_t3_t3100_mem1 += INPUT_mem_r
	S += c_t3_t3100_mem1 <= c_t3_t3100

	c_t3_t3101 = S.Task('c_t3_t3101', length=1, delay_cost=1)
	c_t3_t3101 += alt(ADD)

	c_t3_t3101_mem0 = S.Task('c_t3_t3101_mem0', length=1, delay_cost=1)
	c_t3_t3101_mem0 += INPUT_mem_r
	S += c_t3_t3101_mem0 <= c_t3_t3101

	c_t3_t3101_mem1 = S.Task('c_t3_t3101_mem1', length=1, delay_cost=1)
	c_t3_t3101_mem1 += INPUT_mem_r
	S += c_t3_t3101_mem1 <= c_t3_t3101

	c_t3_t3110 = S.Task('c_t3_t3110', length=1, delay_cost=1)
	c_t3_t3110 += alt(ADD)

	c_t3_t3110_mem0 = S.Task('c_t3_t3110_mem0', length=1, delay_cost=1)
	c_t3_t3110_mem0 += INPUT_mem_r
	S += c_t3_t3110_mem0 <= c_t3_t3110

	c_t3_t3110_mem1 = S.Task('c_t3_t3110_mem1', length=1, delay_cost=1)
	c_t3_t3110_mem1 += INPUT_mem_r
	S += c_t3_t3110_mem1 <= c_t3_t3110

	c_t3_t3111 = S.Task('c_t3_t3111', length=1, delay_cost=1)
	c_t3_t3111 += alt(ADD)

	c_t3_t3111_mem0 = S.Task('c_t3_t3111_mem0', length=1, delay_cost=1)
	c_t3_t3111_mem0 += INPUT_mem_r
	S += c_t3_t3111_mem0 <= c_t3_t3111

	c_t3_t3111_mem1 = S.Task('c_t3_t3111_mem1', length=1, delay_cost=1)
	c_t3_t3111_mem1 += INPUT_mem_r
	S += c_t3_t3111_mem1 <= c_t3_t3111

	c_t3_t4000 = S.Task('c_t3_t4000', length=1, delay_cost=1)
	c_t3_t4000 += alt(ADD)

	c_t3_t4000_mem0 = S.Task('c_t3_t4000_mem0', length=1, delay_cost=1)
	c_t3_t4000_mem0 += INPUT_mem_r
	S += c_t3_t4000_mem0 <= c_t3_t4000

	c_t3_t4000_mem1 = S.Task('c_t3_t4000_mem1', length=1, delay_cost=1)
	c_t3_t4000_mem1 += INPUT_mem_r
	S += c_t3_t4000_mem1 <= c_t3_t4000

	c_t3_t4001 = S.Task('c_t3_t4001', length=1, delay_cost=1)
	c_t3_t4001 += alt(ADD)

	c_t3_t4001_mem0 = S.Task('c_t3_t4001_mem0', length=1, delay_cost=1)
	c_t3_t4001_mem0 += INPUT_mem_r
	S += c_t3_t4001_mem0 <= c_t3_t4001

	c_t3_t4001_mem1 = S.Task('c_t3_t4001_mem1', length=1, delay_cost=1)
	c_t3_t4001_mem1 += INPUT_mem_r
	S += c_t3_t4001_mem1 <= c_t3_t4001

	c_t3_t4010 = S.Task('c_t3_t4010', length=1, delay_cost=1)
	c_t3_t4010 += alt(ADD)

	c_t3_t4010_mem0 = S.Task('c_t3_t4010_mem0', length=1, delay_cost=1)
	c_t3_t4010_mem0 += INPUT_mem_r
	S += c_t3_t4010_mem0 <= c_t3_t4010

	c_t3_t4010_mem1 = S.Task('c_t3_t4010_mem1', length=1, delay_cost=1)
	c_t3_t4010_mem1 += INPUT_mem_r
	S += c_t3_t4010_mem1 <= c_t3_t4010

	c_t3_t4011 = S.Task('c_t3_t4011', length=1, delay_cost=1)
	c_t3_t4011 += alt(ADD)

	c_t3_t4011_mem0 = S.Task('c_t3_t4011_mem0', length=1, delay_cost=1)
	c_t3_t4011_mem0 += INPUT_mem_r
	S += c_t3_t4011_mem0 <= c_t3_t4011

	c_t3_t4011_mem1 = S.Task('c_t3_t4011_mem1', length=1, delay_cost=1)
	c_t3_t4011_mem1 += INPUT_mem_r
	S += c_t3_t4011_mem1 <= c_t3_t4011

	c_t3_t4100 = S.Task('c_t3_t4100', length=1, delay_cost=1)
	c_t3_t4100 += alt(ADD)

	c_t3_t4100_mem0 = S.Task('c_t3_t4100_mem0', length=1, delay_cost=1)
	c_t3_t4100_mem0 += INPUT_mem_r
	S += c_t3_t4100_mem0 <= c_t3_t4100

	c_t3_t4100_mem1 = S.Task('c_t3_t4100_mem1', length=1, delay_cost=1)
	c_t3_t4100_mem1 += INPUT_mem_r
	S += c_t3_t4100_mem1 <= c_t3_t4100

	c_t3_t4101 = S.Task('c_t3_t4101', length=1, delay_cost=1)
	c_t3_t4101 += alt(ADD)

	c_t3_t4101_mem0 = S.Task('c_t3_t4101_mem0', length=1, delay_cost=1)
	c_t3_t4101_mem0 += INPUT_mem_r
	S += c_t3_t4101_mem0 <= c_t3_t4101

	c_t3_t4101_mem1 = S.Task('c_t3_t4101_mem1', length=1, delay_cost=1)
	c_t3_t4101_mem1 += INPUT_mem_r
	S += c_t3_t4101_mem1 <= c_t3_t4101

	c_t3_t4110 = S.Task('c_t3_t4110', length=1, delay_cost=1)
	c_t3_t4110 += alt(ADD)

	c_t3_t4110_mem0 = S.Task('c_t3_t4110_mem0', length=1, delay_cost=1)
	c_t3_t4110_mem0 += INPUT_mem_r
	S += c_t3_t4110_mem0 <= c_t3_t4110

	c_t3_t4110_mem1 = S.Task('c_t3_t4110_mem1', length=1, delay_cost=1)
	c_t3_t4110_mem1 += INPUT_mem_r
	S += c_t3_t4110_mem1 <= c_t3_t4110

	c_t3_t4111 = S.Task('c_t3_t4111', length=1, delay_cost=1)
	c_t3_t4111 += alt(ADD)

	c_t3_t4111_mem0 = S.Task('c_t3_t4111_mem0', length=1, delay_cost=1)
	c_t3_t4111_mem0 += INPUT_mem_r
	S += c_t3_t4111_mem0 <= c_t3_t4111

	c_t3_t4111_mem1 = S.Task('c_t3_t4111_mem1', length=1, delay_cost=1)
	c_t3_t4111_mem1 += INPUT_mem_r
	S += c_t3_t4111_mem1 <= c_t3_t4111

	c_t3_t5000 = S.Task('c_t3_t5000', length=1, delay_cost=1)
	c_t3_t5000 += alt(ADD)

	c_t3_t5000_mem0 = S.Task('c_t3_t5000_mem0', length=1, delay_cost=1)
	c_t3_t5000_mem0 += INPUT_mem_r
	S += c_t3_t5000_mem0 <= c_t3_t5000

	c_t3_t5000_mem1 = S.Task('c_t3_t5000_mem1', length=1, delay_cost=1)
	c_t3_t5000_mem1 += INPUT_mem_r
	S += c_t3_t5000_mem1 <= c_t3_t5000

	c_t3_t5001 = S.Task('c_t3_t5001', length=1, delay_cost=1)
	c_t3_t5001 += alt(ADD)

	c_t3_t5001_mem0 = S.Task('c_t3_t5001_mem0', length=1, delay_cost=1)
	c_t3_t5001_mem0 += INPUT_mem_r
	S += c_t3_t5001_mem0 <= c_t3_t5001

	c_t3_t5001_mem1 = S.Task('c_t3_t5001_mem1', length=1, delay_cost=1)
	c_t3_t5001_mem1 += INPUT_mem_r
	S += c_t3_t5001_mem1 <= c_t3_t5001

	c_t3_t5010 = S.Task('c_t3_t5010', length=1, delay_cost=1)
	c_t3_t5010 += alt(ADD)

	c_t3_t5010_mem0 = S.Task('c_t3_t5010_mem0', length=1, delay_cost=1)
	c_t3_t5010_mem0 += INPUT_mem_r
	S += c_t3_t5010_mem0 <= c_t3_t5010

	c_t3_t5010_mem1 = S.Task('c_t3_t5010_mem1', length=1, delay_cost=1)
	c_t3_t5010_mem1 += INPUT_mem_r
	S += c_t3_t5010_mem1 <= c_t3_t5010

	c_t3_t5011 = S.Task('c_t3_t5011', length=1, delay_cost=1)
	c_t3_t5011 += alt(ADD)

	c_t3_t5011_mem0 = S.Task('c_t3_t5011_mem0', length=1, delay_cost=1)
	c_t3_t5011_mem0 += INPUT_mem_r
	S += c_t3_t5011_mem0 <= c_t3_t5011

	c_t3_t5011_mem1 = S.Task('c_t3_t5011_mem1', length=1, delay_cost=1)
	c_t3_t5011_mem1 += INPUT_mem_r
	S += c_t3_t5011_mem1 <= c_t3_t5011

	c_t3_t5100 = S.Task('c_t3_t5100', length=1, delay_cost=1)
	c_t3_t5100 += alt(ADD)

	c_t3_t5100_mem0 = S.Task('c_t3_t5100_mem0', length=1, delay_cost=1)
	c_t3_t5100_mem0 += INPUT_mem_r
	S += c_t3_t5100_mem0 <= c_t3_t5100

	c_t3_t5100_mem1 = S.Task('c_t3_t5100_mem1', length=1, delay_cost=1)
	c_t3_t5100_mem1 += INPUT_mem_r
	S += c_t3_t5100_mem1 <= c_t3_t5100

	c_t3_t5101 = S.Task('c_t3_t5101', length=1, delay_cost=1)
	c_t3_t5101 += alt(ADD)

	c_t3_t5101_mem0 = S.Task('c_t3_t5101_mem0', length=1, delay_cost=1)
	c_t3_t5101_mem0 += INPUT_mem_r
	S += c_t3_t5101_mem0 <= c_t3_t5101

	c_t3_t5101_mem1 = S.Task('c_t3_t5101_mem1', length=1, delay_cost=1)
	c_t3_t5101_mem1 += INPUT_mem_r
	S += c_t3_t5101_mem1 <= c_t3_t5101

	c_t3_t5110 = S.Task('c_t3_t5110', length=1, delay_cost=1)
	c_t3_t5110 += alt(ADD)

	c_t3_t5110_mem0 = S.Task('c_t3_t5110_mem0', length=1, delay_cost=1)
	c_t3_t5110_mem0 += INPUT_mem_r
	S += c_t3_t5110_mem0 <= c_t3_t5110

	c_t3_t5110_mem1 = S.Task('c_t3_t5110_mem1', length=1, delay_cost=1)
	c_t3_t5110_mem1 += INPUT_mem_r
	S += c_t3_t5110_mem1 <= c_t3_t5110

	c_t3_t5111 = S.Task('c_t3_t5111', length=1, delay_cost=1)
	c_t3_t5111 += alt(ADD)

	c_t3_t5111_mem0 = S.Task('c_t3_t5111_mem0', length=1, delay_cost=1)
	c_t3_t5111_mem0 += INPUT_mem_r
	S += c_t3_t5111_mem0 <= c_t3_t5111

	c_t3_t5111_mem1 = S.Task('c_t3_t5111_mem1', length=1, delay_cost=1)
	c_t3_t5111_mem1 += INPUT_mem_r
	S += c_t3_t5111_mem1 <= c_t3_t5111

	solvers.mip.solve(S,msg=1,kind='CPLEX',ratio_gap=1.01)

	solution = [['hoge']*len(S.solution()[1]) for i in range(len(S.solution()))]
	for i in range(len(S.solution())):
		for j in range(len(S.solution()[i])):
			solution[i][j]=str(S.solution()[i][j])
	print(solution)

	cycles = int(solution[-1][3])

	pic_file_name = "/mnt/rose/usr1/fukuda/pairing_automation_design2/bls24-318/scheduling/SQR_mul1_add4/SQR_2.png"
	if(S.solution() != []):
		plotters.matplotlib.plot(S,img_filename=pic_file_name, vertical_text=True, fig_size=(cycles*0.25+3, 5), show_task_labels=False)

	return solution
